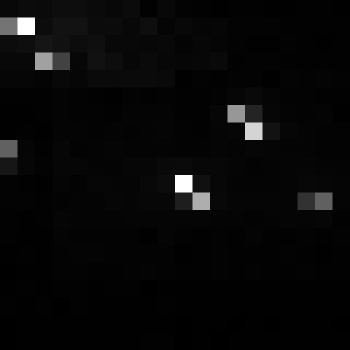

Data behind this chart, as committed beside it:
, xmin, ymin, lat, lon, area, perimeter, max_nanowatts, min_nanowatts, moonlight_illumination, clear_sky_confidence, mean_nanowatts
0, 867, 3539, -5.311, -5.311, 1.0, 0.0, 53.83, 0.0, 11.85, 0.0, 1.372
